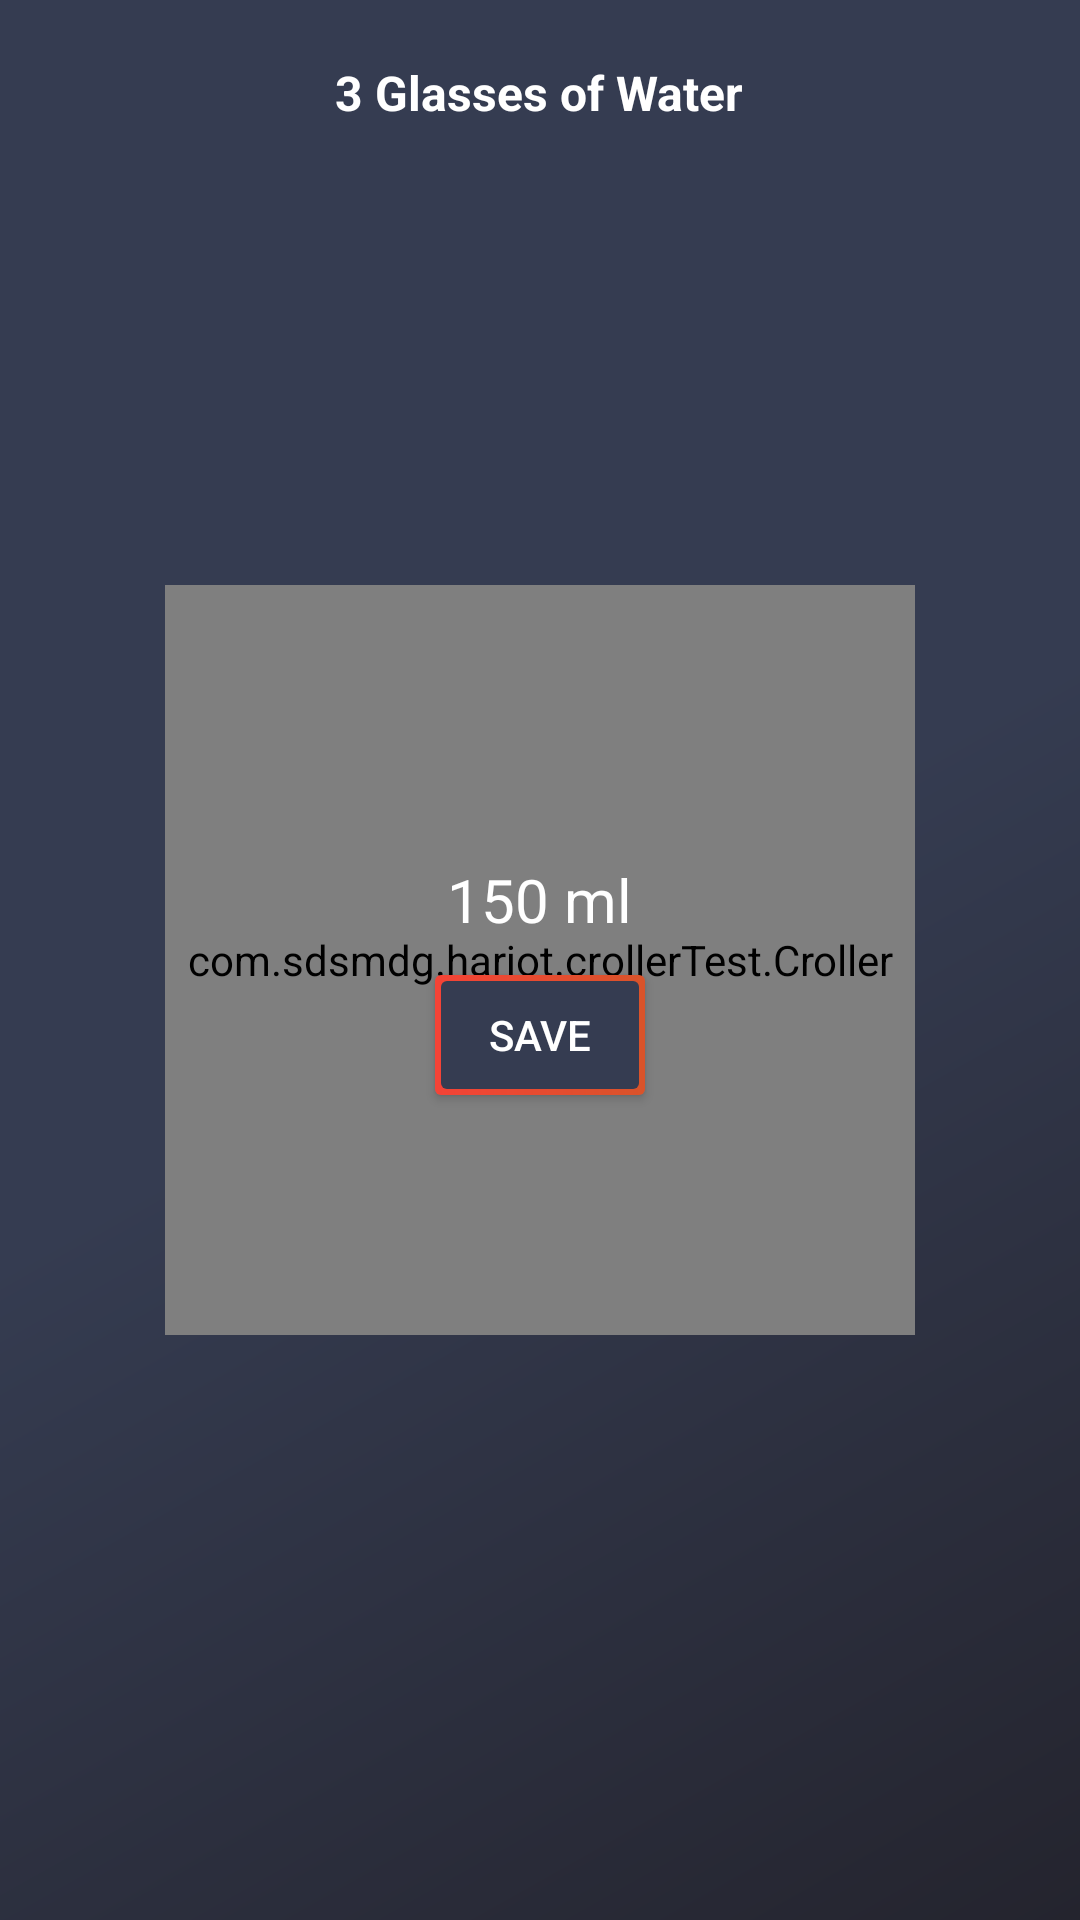

This screen was rendered from an Android layout file. Write that file and the resources it references.
<!-- AndroidManifest.xml: application theme AppTheme -->
<!-- res/layout/set_water_goal_dialog.xml -->
<?xml version="1.0" encoding="utf-8"?>
<FrameLayout xmlns:android="http://schemas.android.com/apk/res/android"
    xmlns:tools="http://schemas.android.com/tools"
    android:layout_width="match_parent"
    android:layout_height="match_parent"
    xmlns:app="http://schemas.android.com/apk/res-auto"
    tools:context="com.codekage.explorify.MainActivity"
    android:background="@drawable/main_background">

    <TextView
        android:id="@+id/glassesOfWaterText"
        android:layout_width="wrap_content"
        android:layout_height="wrap_content"
        android:text="3 Glasses of Water"
        android:textSize="16sp"
        android:textStyle="bold"
        android:textColor="#fff"
        android:layout_marginTop="20dp"
        android:layout_gravity="center_horizontal"/>

    <FrameLayout
        android:layout_width="wrap_content"
        android:layout_height="wrap_content"
        android:layout_gravity="center"
        android:layout_margin="25dp"
        android:padding="25dp">

        <com.sdsmdg.harjot.crollerTest.Croller
            android:id="@+id/croller"
            android:layout_width="250dp"
            android:layout_height="250dp"
            android:layout_gravity="center"
            android:layout_centerInParent="true"
            app:back_circle_color="#EDEDED"
            app:indicator_color="#F44336"
            app:indicator_width="10"
            app:is_continuous="true"
            app:label_color="#000000"
            app:main_circle_color="@color/darkTheme"
            app:max="4000"
            app:label="Water Consumption"
            app:progress_primary_color="#F44336"
            app:progress_secondary_color="#EEEEEE"
            app:start_offset="45" />


    <TextView
        android:id="@+id/water_text"
        android:layout_width="wrap_content"
        android:layout_height="wrap_content"
        android:layout_gravity="center"
        android:text="150 ml"
        android:textColor="#fff"
        android:textSize="20sp"
        android:layout_marginBottom="20dp"/>

        <Button
            android:id="@+id/saveButton"
            android:layout_width="70dp"
            android:layout_height="40dp"
            android:textColor="#fff"
            android:background="@drawable/button_round_background_big"
            android:text="Save"
            android:layout_gravity="center"
            android:layout_marginTop="25dp"/>
    </FrameLayout>
</FrameLayout>
<!-- resources referenced by this layout -->
<resources>
  <color name="darkTheme">#353C51</color>
  <!-- drawable button_round_background_big (drawable-v24) -->
  <?xml version="1.0" encoding="UTF-8"?>
  <layer-list xmlns:android="http://schemas.android.com/apk/res/android" >
      <item>
          <shape android:shape="rectangle" >
              <gradient
                  android:angle="360"
                  android:startColor="#f44336"
                  android:endColor="#d9532a"
                  android:type="linear" />
              <size android:width="36dp"
                  android:height="36dp"/>
              <corners android:radius="2dp" />
          </shape>
      </item>
  
      <item
          android:bottom="2dp"
          android:left="2dp"
          android:right="2dp"
          android:top="2dp">
          <shape android:shape="rectangle" >
              <solid android:color="@color/darkTheme" />
              <corners android:radius="2dp" />
          </shape>
      </item>
  
  </layer-list>
  <!-- drawable main_background (drawable-v24) -->
  <shape xmlns:android="http://schemas.android.com/apk/res/android"
      android:shape="rectangle">
      <gradient
          android:angle="135"
          android:centerColor="@color/darkTheme"
          android:endColor="@color/darkTheme"
          android:startColor="@color/darkThemeDark"
          android:type="linear" />
  </shape>
  <style name="AppTheme" parent="Theme.AppCompat.Light.DarkActionBar">
          
          <item name="colorPrimary">@color/colorPrimary</item>
          <item name="colorPrimaryDark">@color/colorPrimaryDark</item>
          <item name="colorAccent">@color/colorAccent</item>
      </style>
  <color name="darkThemeDark">#24242E</color>
  <color name="colorPrimary">#353C51</color>
  <color name="colorPrimaryDark">#353C51</color>
  <color name="colorAccent">#FF4081</color>
</resources>
